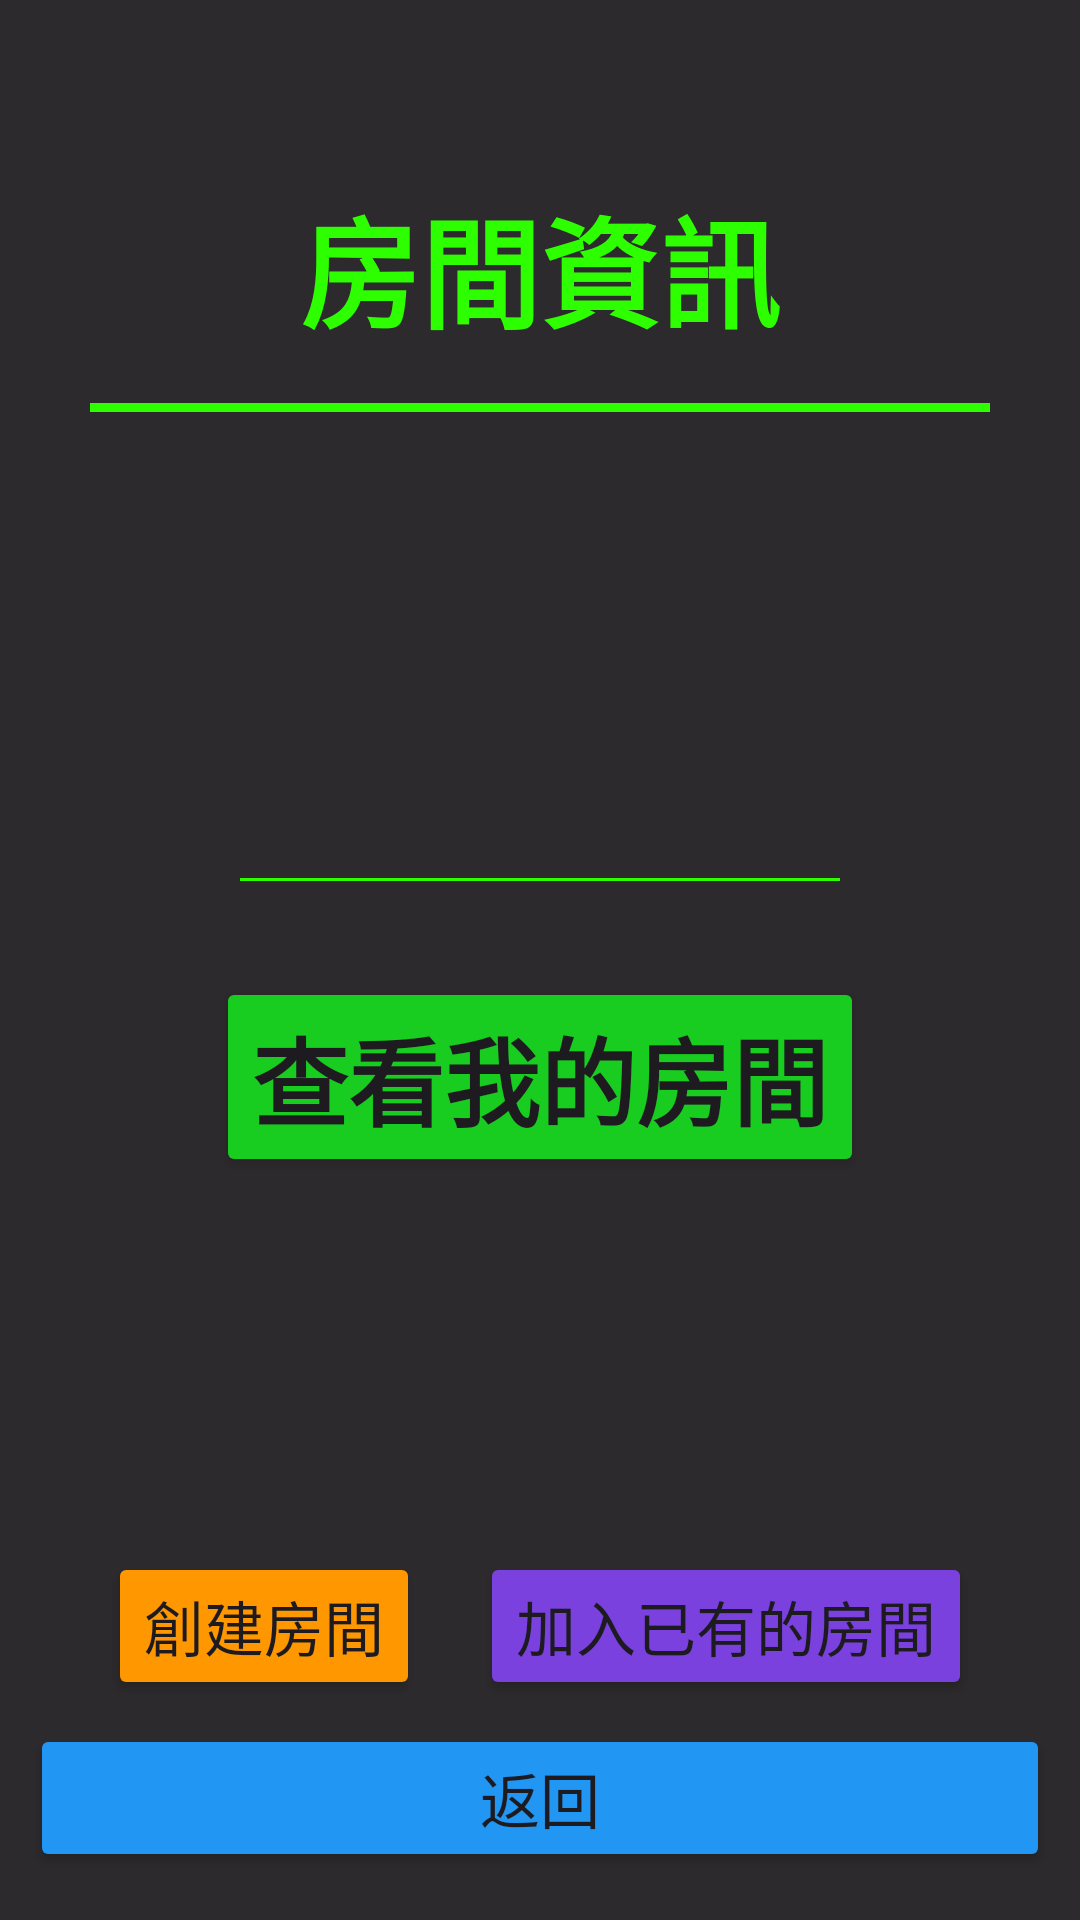

Write the Android layout XML for this screen, with the resource values it uses.
<!-- AndroidManifest.xml: application theme Theme.Project112401 -->
<!-- res/layout/activity_room_status.xml -->
<?xml version="1.0" encoding="utf-8"?>
<androidx.constraintlayout.widget.ConstraintLayout xmlns:android="http://schemas.android.com/apk/res/android"
    xmlns:app="http://schemas.android.com/apk/res-auto"
    xmlns:tools="http://schemas.android.com/tools"
    android:layout_width="match_parent"
    android:layout_height="match_parent"
    android:background="#D3000000"
    tools:context=".RoomStatus">

    <TextView
        android:id="@+id/textView16"
        android:layout_width="wrap_content"
        android:layout_height="wrap_content"
        android:layout_marginTop="60dp"
        android:text="房間資訊"
        android:textAlignment="center"
        android:textColor="#2EFF00"
        android:textSize="40sp"
        android:textStyle="bold"
        app:layout_constraintEnd_toEndOf="parent"
        app:layout_constraintStart_toStartOf="parent"
        app:layout_constraintTop_toTopOf="parent" />

    <View
        android:id="@+id/divider6"
        android:layout_width="300dp"
        android:layout_height="3dp"
        android:layout_marginTop="16dp"
        android:background="@color/white"
        android:backgroundTint="#2EFF00"
        app:layout_constraintEnd_toEndOf="@+id/textView16"
        app:layout_constraintStart_toStartOf="@+id/textView16"
        app:layout_constraintTop_toBottomOf="@+id/textView16" />

    <TextView
        android:id="@+id/room_userName"
        android:layout_width="wrap_content"
        android:layout_height="wrap_content"
        android:layout_marginTop="32dp"
        android:textColor="#FFFFFF"
        android:textSize="24sp"
        app:layout_constraintEnd_toEndOf="@+id/divider6"
        app:layout_constraintStart_toStartOf="@+id/divider6"
        app:layout_constraintTop_toBottomOf="@+id/divider6" />

    <TextView
        android:id="@+id/room_userHave"
        android:layout_width="wrap_content"
        android:layout_height="wrap_content"
        android:layout_marginTop="32dp"
        android:textColor="#FFFFFF"
        android:textSize="20sp"
        app:layout_constraintEnd_toEndOf="parent"
        app:layout_constraintStart_toStartOf="parent"
        app:layout_constraintTop_toBottomOf="@+id/room_userName" />

    <View
        android:id="@+id/divider7"
        android:layout_width="200dp"
        android:layout_height="1dp"
        android:layout_marginTop="32dp"
        android:background="@color/white"
        android:backgroundTint="#2EFF00"
        app:layout_constraintEnd_toEndOf="@+id/room_userHave"
        app:layout_constraintStart_toStartOf="@+id/room_userHave"
        app:layout_constraintTop_toBottomOf="@+id/room_userHave" />

    <Button
        android:id="@+id/room_checkMyRooms"
        android:layout_width="wrap_content"
        android:layout_height="wrap_content"
        android:layout_marginTop="32dp"
        android:backgroundTint="#19CD20"
        android:text="查看我的房間"
        android:textSize="32sp"
        android:textStyle="bold"
        app:layout_constraintEnd_toEndOf="@+id/divider7"
        app:layout_constraintStart_toStartOf="@+id/divider7"
        app:layout_constraintTop_toBottomOf="@+id/divider7" />

    <TextView
        android:id="@+id/room_warning"
        android:layout_width="300dp"
        android:layout_height="wrap_content"
        android:layout_marginTop="32dp"
        android:textAlignment="center"
        android:textColor="#E91E63"
        android:textSize="28sp"
        android:textStyle="bold"
        app:layout_constraintEnd_toEndOf="@+id/room_checkMyRooms"
        app:layout_constraintStart_toStartOf="@+id/room_checkMyRooms"
        app:layout_constraintTop_toBottomOf="@+id/room_checkMyRooms" />

    <TextView
        android:id="@+id/room_roomCount"
        android:layout_width="wrap_content"
        android:layout_height="wrap_content"
        android:layout_marginBottom="180dp"
        android:textColor="#FFFFFF"
        android:textSize="24sp"
        app:layout_constraintBottom_toTopOf="@+id/roomBackBtn"
        app:layout_constraintEnd_toEndOf="parent"
        app:layout_constraintStart_toStartOf="parent" />

    <Button
        android:id="@+id/roomBackBtn"
        android:layout_width="340dp"
        android:layout_height="wrap_content"
        android:layout_marginBottom="16dp"
        android:backgroundTint="#2196F3"
        android:text="返回"
        android:textSize="20sp"
        app:layout_constraintBottom_toBottomOf="parent"
        app:layout_constraintEnd_toEndOf="parent"
        app:layout_constraintStart_toStartOf="parent" />

    <Button
        android:id="@+id/room_create_btn"
        android:layout_width="wrap_content"
        android:layout_height="wrap_content"
        android:layout_marginStart="36dp"
        android:backgroundTint="#FF9800"
        android:text="創建房間"
        android:textSize="20sp"
        app:layout_constraintBottom_toBottomOf="@+id/room_join_btn"
        app:layout_constraintStart_toStartOf="parent"
        app:layout_constraintTop_toTopOf="@+id/room_join_btn" />

    <Button
        android:id="@+id/room_join_btn"
        android:layout_width="wrap_content"
        android:layout_height="wrap_content"
        android:layout_marginEnd="36dp"
        android:layout_marginBottom="8dp"
        android:backgroundTint="#7A41DF"
        android:text="加入已有的房間"
        android:textSize="20sp"
        app:layout_constraintBottom_toTopOf="@+id/roomBackBtn"
        app:layout_constraintEnd_toEndOf="parent" />

</androidx.constraintlayout.widget.ConstraintLayout>
<!-- resources referenced by this layout -->
<resources>
  <style name="Theme.Project112401" parent="Base.Theme.Project112401" />
  <style name="Base.Theme.Project112401" parent="Theme.Material3.DayNight.NoActionBar">
          
          
      </style>
  <!-- not gathered from this repository: default colours our renderer supplied (Android Studio template values) -->
  <color name="white">#FFFFFFFF</color>
</resources>
